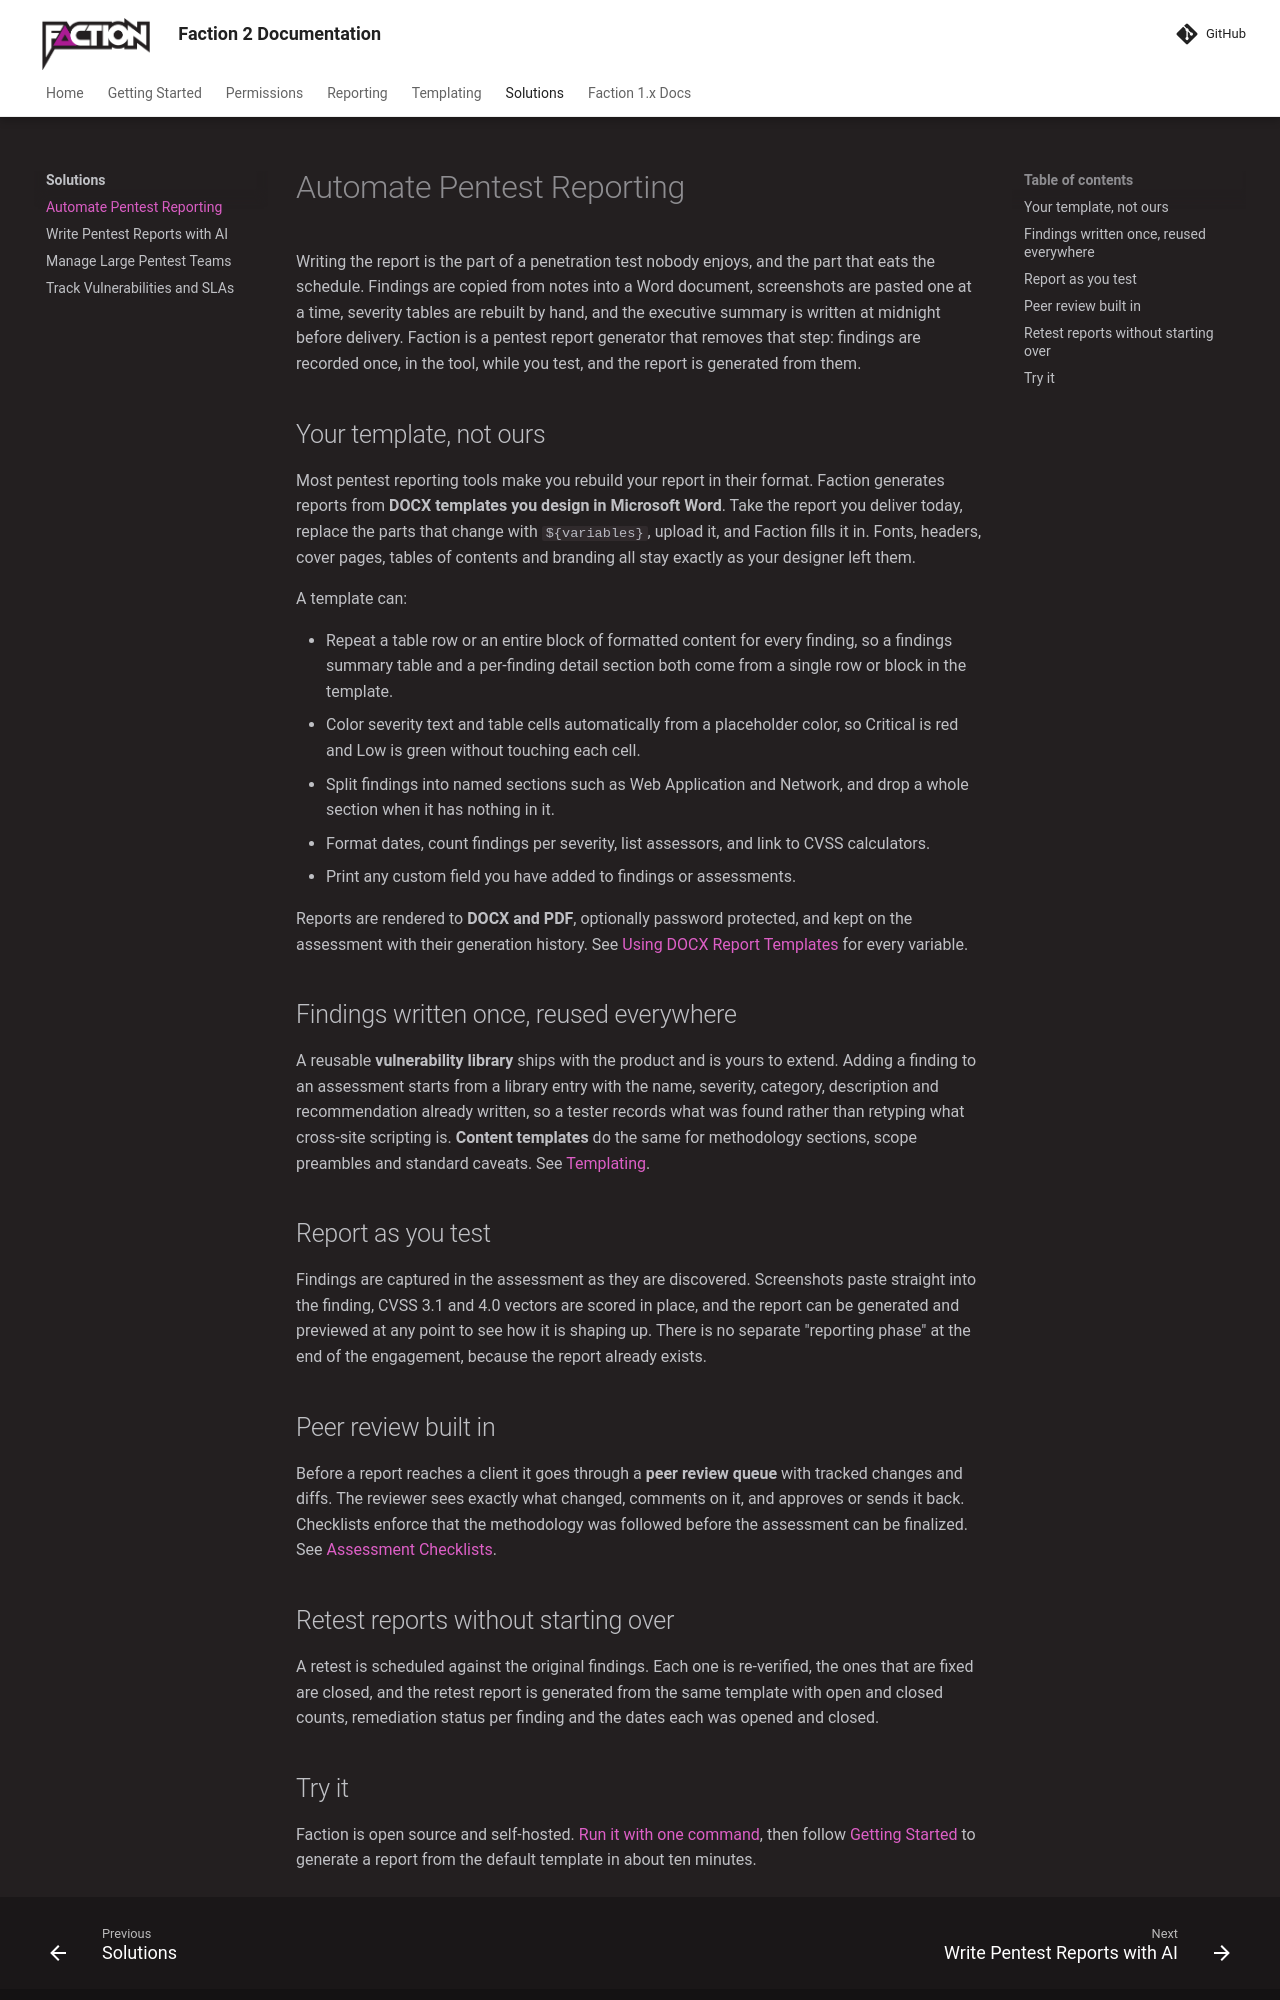

repository: factionsecurity/factionsecurity.github.io · page: solutions/automate-pentest-reporting/index.html · generator: mkdocs

---
keywords: "automate pentest reporting, pentest report generator, penetration test report automation, DOCX pentest report template, pentest report tool"
description: "Automate penetration test reporting with OWASP Faction. Generate pentest reports as DOCX and PDF from your own Word templates, with findings, screenshots, severity tables and executive summaries filled in automatically."
---

# Automate Pentest Reporting

Writing the report is the part of a penetration test nobody enjoys, and the part that eats the schedule. Findings are copied from notes into a Word document, screenshots are pasted one at a time, severity tables are rebuilt by hand, and the executive summary is written at midnight before delivery. Faction is a pentest report generator that removes that step: findings are recorded once, in the tool, while you test, and the report is generated from them.

## Your template, not ours

Most pentest reporting tools make you rebuild your report in their format. Faction generates reports from **DOCX templates you design in Microsoft Word**. Take the report you deliver today, replace the parts that change with `${variables}`, upload it, and Faction fills it in. Fonts, headers, cover pages, tables of contents and branding all stay exactly as your designer left them.

A template can:

- Repeat a table row or an entire block of formatted content for every finding, so a findings summary table and a per-finding detail section both come from a single row or block in the template.
- Color severity text and table cells automatically from a placeholder color, so Critical is red and Low is green without touching each cell.
- Split findings into named sections such as Web Application and Network, and drop a whole section when it has nothing in it.
- Format dates, count findings per severity, list assessors, and link to CVSS calculators.
- Print any custom field you have added to findings or assessments.

Reports are rendered to **DOCX and PDF**, optionally password protected, and kept on the assessment with their generation history. See [Using DOCX Report Templates](../reporting/docx-templates.md) for every variable.

## Findings written once, reused everywhere

A reusable **vulnerability library** ships with the product and is yours to extend. Adding a finding to an assessment starts from a library entry with the name, severity, category, description and recommendation already written, so a tester records what was found rather than retyping what cross-site scripting is. **Content templates** do the same for methodology sections, scope preambles and standard caveats. See [Templating](../templating/index.md).

## Report as you test

Findings are captured in the assessment as they are discovered. Screenshots paste straight into the finding, CVSS 3.1 and 4.0 vectors are scored in place, and the report can be generated and previewed at any point to see how it is shaping up. There is no separate "reporting phase" at the end of the engagement, because the report already exists.

## Peer review built in

Before a report reaches a client it goes through a **peer review queue** with tracked changes and diffs. The reviewer sees exactly what changed, comments on it, and approves or sends it back. Checklists enforce that the methodology was followed before the assessment can be finalized. See [Assessment Checklists](../reporting/checklists.md).

## Retest reports without starting over

A retest is scheduled against the original findings. Each one is re-verified, the ones that are fixed are closed, and the retest report is generated from the same template with open and closed counts, remediation status per finding and the dates each was opened and closed.
